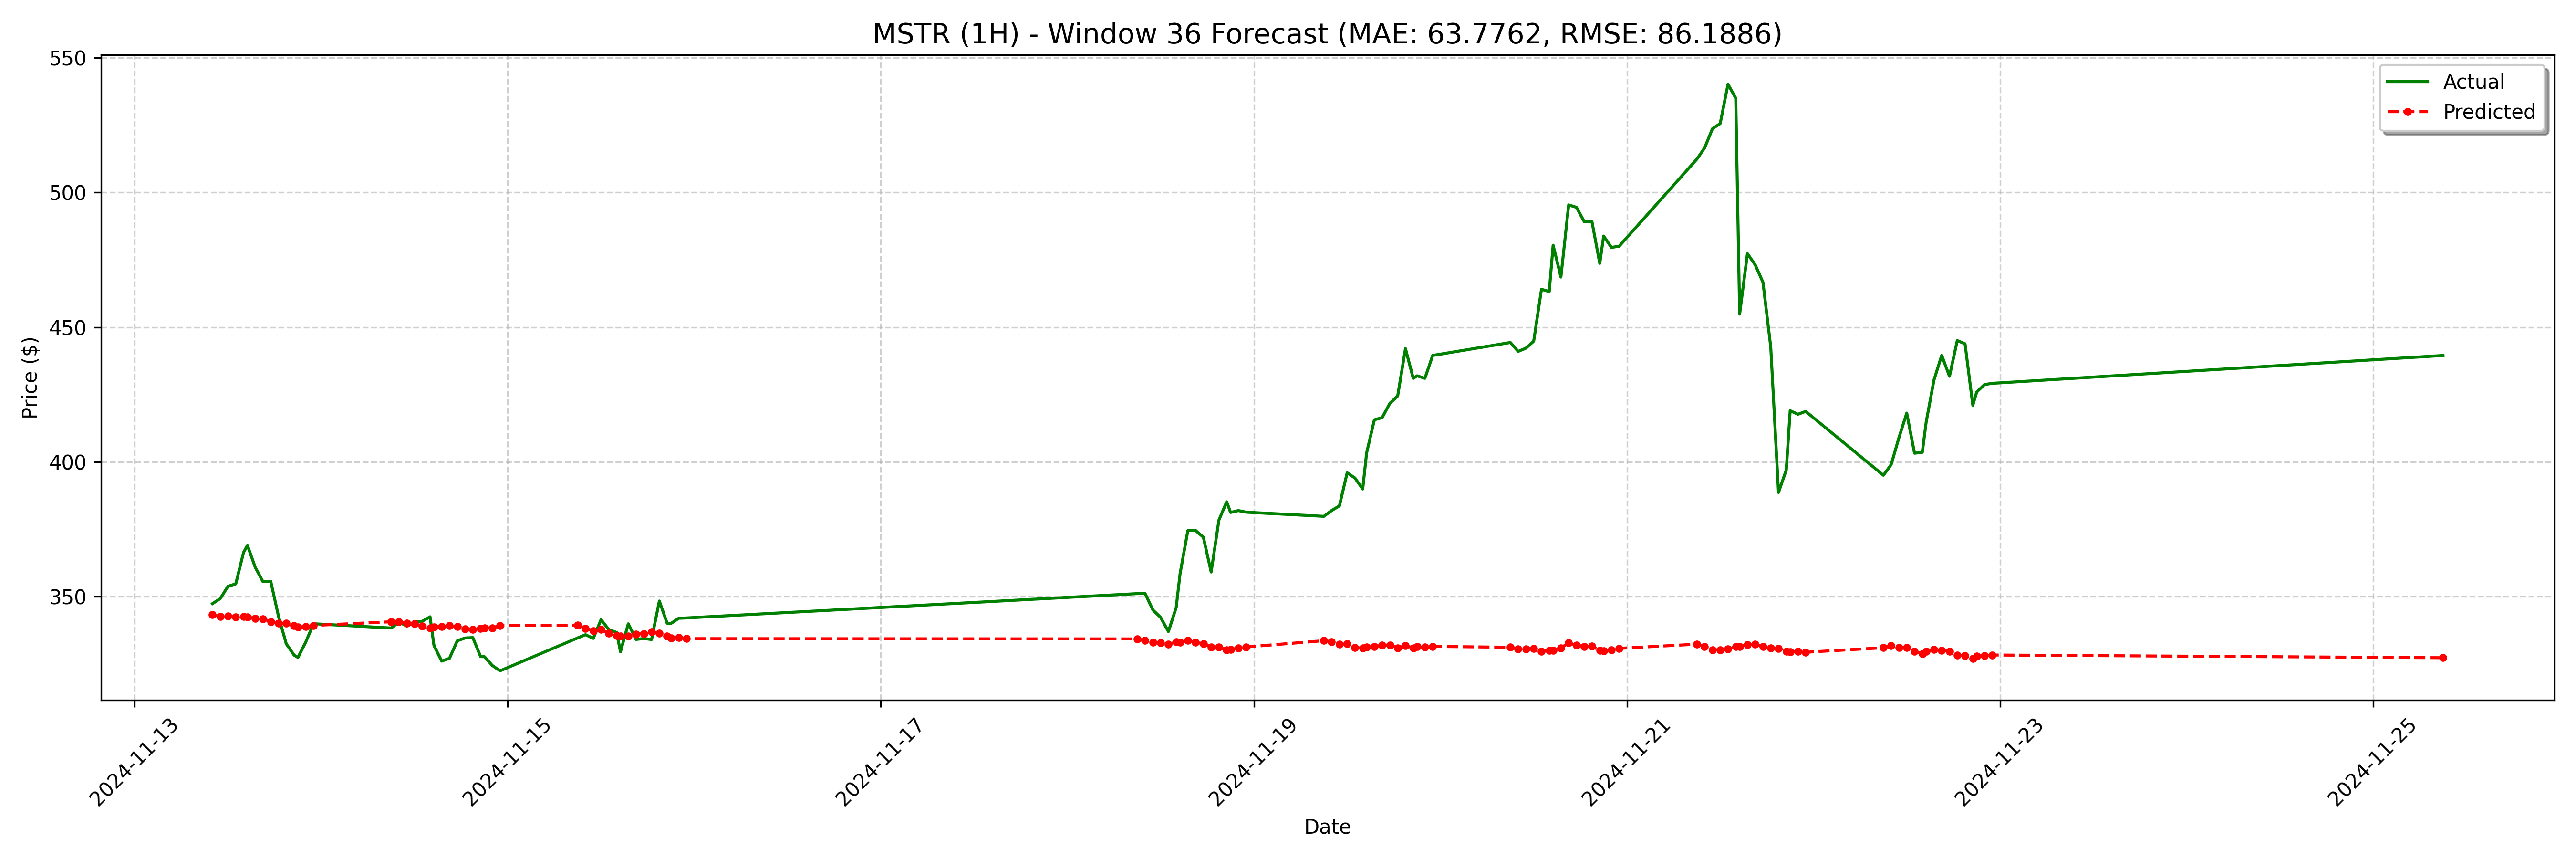

Values plotted in this chart, from the file beside it:
date, actual, forecast
2024-11-13 10:00:00, 347.3, 343.2
2024-11-13 11:00:00, 349.2, 342.6
2024-11-13 12:00:00, 353.8, 342.7
2024-11-13 13:00:00, 354.7, 342.4
2024-11-13 14:00:00, 366.4, 342.6
2024-11-13 14:30:00, 369.0, 342.3
2024-11-13 15:30:00, 360.9, 341.9
2024-11-13 16:30:00, 355.5, 341.7
2024-11-13 17:30:00, 355.6, 340.6
2024-11-13 18:30:00, 342.6, 340.1
2024-11-13 19:30:00, 332.4, 340.1
2024-11-13 20:30:00, 328.2, 339.2
2024-11-13 21:00:00, 327.4, 338.7
2024-11-13 22:00:00, 333.1, 338.7
2024-11-13 23:00:00, 339.9, 339.2
2024-11-14 09:00:00, 338.3, 340.6
2024-11-14 10:00:00, 340.5, 340.5
2024-11-14 11:00:00, 339, 340.1
2024-11-14 12:00:00, 340.5, 339.8
2024-11-14 13:00:00, 340.8, 339
2024-11-14 14:00:00, 342.5, 338.4
2024-11-14 14:30:00, 331.8, 338.7
2024-11-14 15:30:00, 326.0, 338.9
2024-11-14 16:30:00, 327, 339.2
2024-11-14 17:30:00, 333.5, 338.9
2024-11-14 18:30:00, 334.6, 338
2024-11-14 19:30:00, 334.7, 337.8
2024-11-14 20:30:00, 327.7, 338.1
2024-11-14 21:00:00, 327.6, 338.3
2024-11-14 22:00:00, 324.4, 338.3
2024-11-14 23:00:00, 322.4, 339.2
2024-11-15 09:00:00, 334.6, 339.3
2024-11-15 10:00:00, 335.8, 338.2
2024-11-15 11:00:00, 334.4, 337.3
2024-11-15 12:00:00, 341.4, 337.7
2024-11-15 13:00:00, 337.7, 336.3
2024-11-15 14:00:00, 336.6, 335.4
2024-11-15 14:30:00, 329.5, 335.2
2024-11-15 15:30:00, 339.9, 335.3
2024-11-15 16:30:00, 334, 336
2024-11-15 17:30:00, 334.4, 336.2
2024-11-15 18:30:00, 334, 336.9
2024-11-15 19:30:00, 348.3, 336.4
2024-11-15 20:30:00, 340.1, 335.3
2024-11-15 21:00:00, 340.0, 334.5
2024-11-15 22:00:00, 341.9, 334.8
2024-11-15 23:00:00, 342, 334.3
2024-11-18 09:00:00, 351.1, 334.2
2024-11-18 10:00:00, 351.1, 333.6
2024-11-18 11:00:00, 345, 332.9
2024-11-18 12:00:00, 342.2, 332.9
2024-11-18 13:00:00, 337, 332.2
2024-11-18 14:00:00, 345.9, 333.1
2024-11-18 14:30:00, 358.4, 333
2024-11-18 15:30:00, 374.5, 333.6
2024-11-18 16:30:00, 374.5, 332.9
2024-11-18 17:30:00, 372.0, 332.5
2024-11-18 18:30:00, 359.1, 331.3
2024-11-18 19:30:00, 378.4, 331.2
2024-11-18 20:30:00, 385.2, 330.2
... 68 more rows
